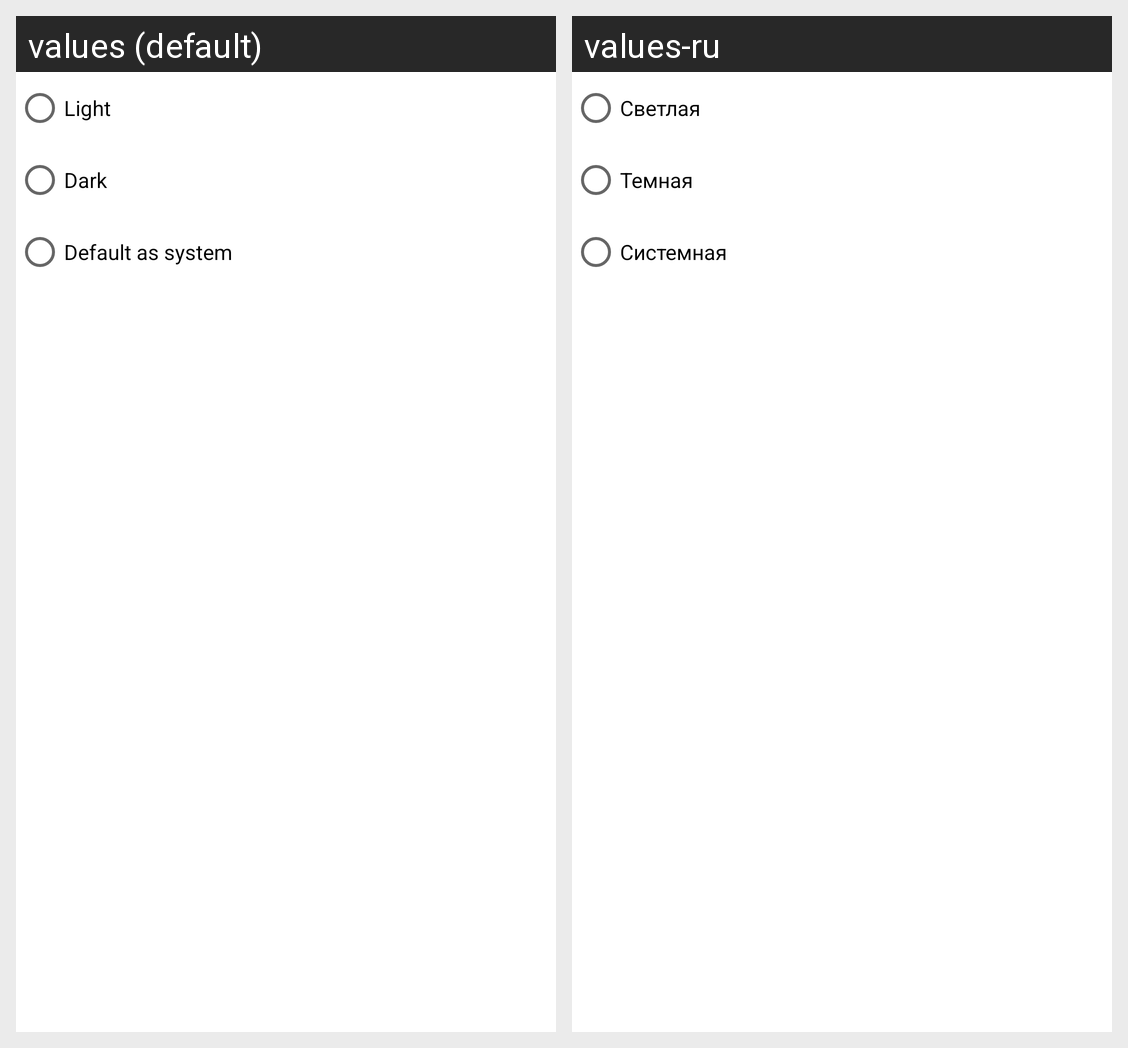

For this localized Android screen grid, give each drawn string resource with its value in every locale shown.
Android screen res/layout/fragment_dialog_settings.xml rendered under 2 locales, left to right: values (default), values-ru. Device: Nexus 5 (rendered at 1080×1920; each locale shown at half size, 540×960, under a caption strip naming it); theme SimpleApp.
Strings drawn on this screen, with the default value and each locale's value (text and hints the layout hard-codes, and strings that could not be matched under every locale, appear in the picture but are not listed):

btn_light_theme
  values: Light
  values-ru: Светлая

btn_dark_theme
  values: Dark
  values-ru: Темная

btn_default_theme
  values: Default as system
  values-ru: Системная
